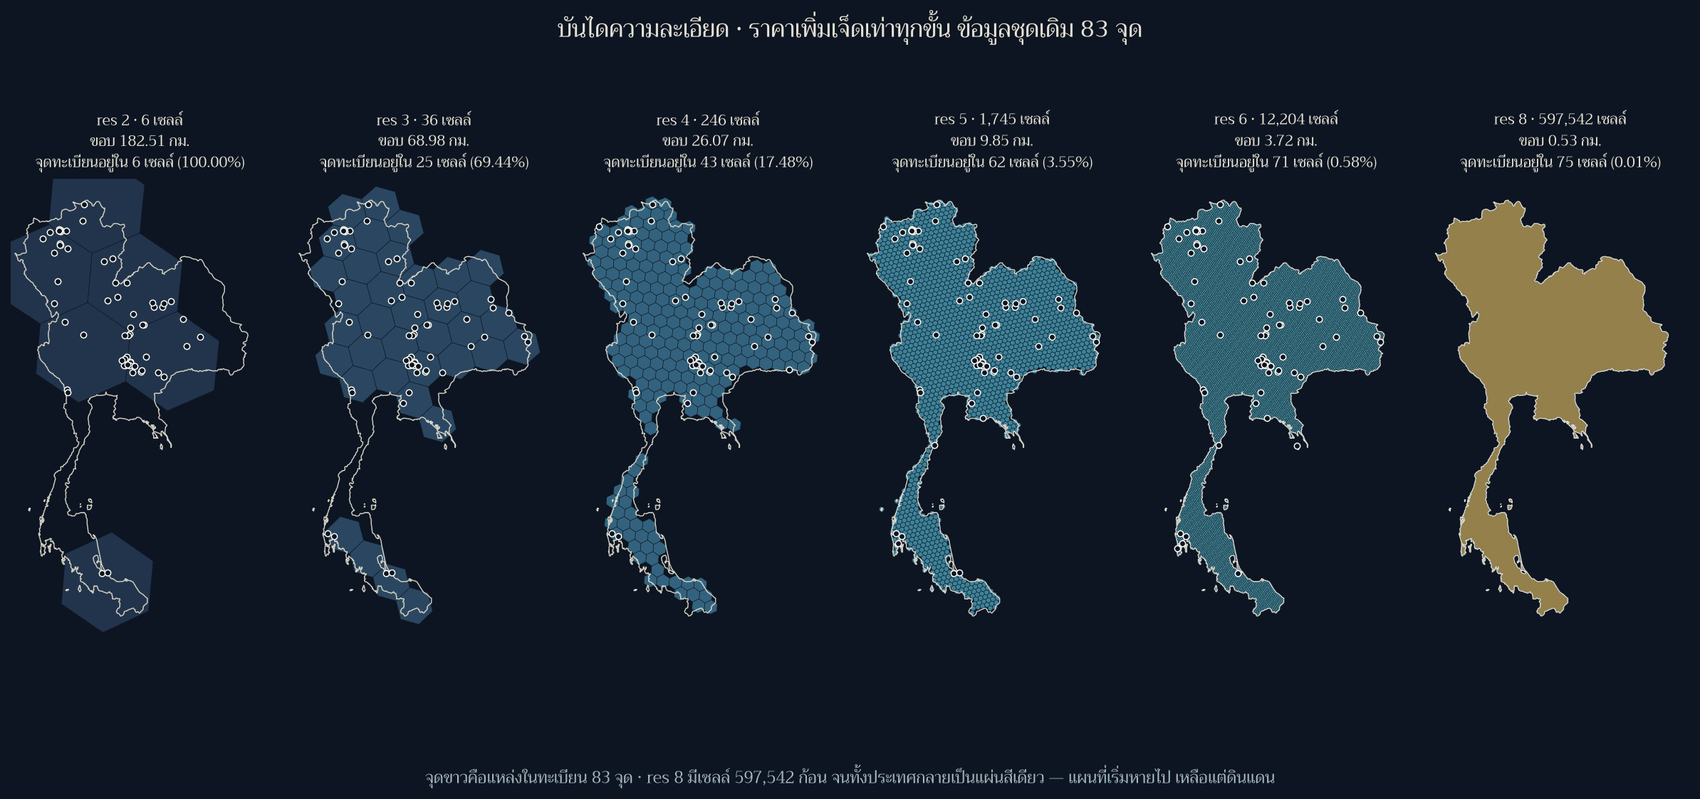

The file beside this chart, header and first rows:
res, cells, edge_km, cell_area_km2, area_sampled, nominal_area_km2, nominal_vs_country_pct, occupied_cells, occupied_pct, site_cells_distinct, site_cells_outside_fill, sites_without_own_cell, vertices
2, 6, 182.5, 101361, 6, 608164, 118.6, 6, 100.0, 13, 7, 18, 36
3, 36, 68.98, 14483, 36, 521396, 101.7, 25, 69.44, 33, 8, 10, 216
4, 246, 26.07, 2073, 246, 510020, 99.5, 43, 17.48, 51, 8, 11, 1476
5, 1745, 9.854, 296.4, 1745, 517144, 100.9, 62, 3.553, 67, 5, 5, 10470
6, 12204, 3.725, 42.33, 12204, 516646, 100.8, 71, 0.5818, 75, 4, 4, 73224
7, 85367, 1.406, 6.047, 20000, 516228, 100.7, 75, 0.08786, 79, 4, 4, 512202
8, 597542, 0.5314, 0.8638, 20000, 516129, 100.7, 75, 0.01255, 80, 5, 5, 3585252
